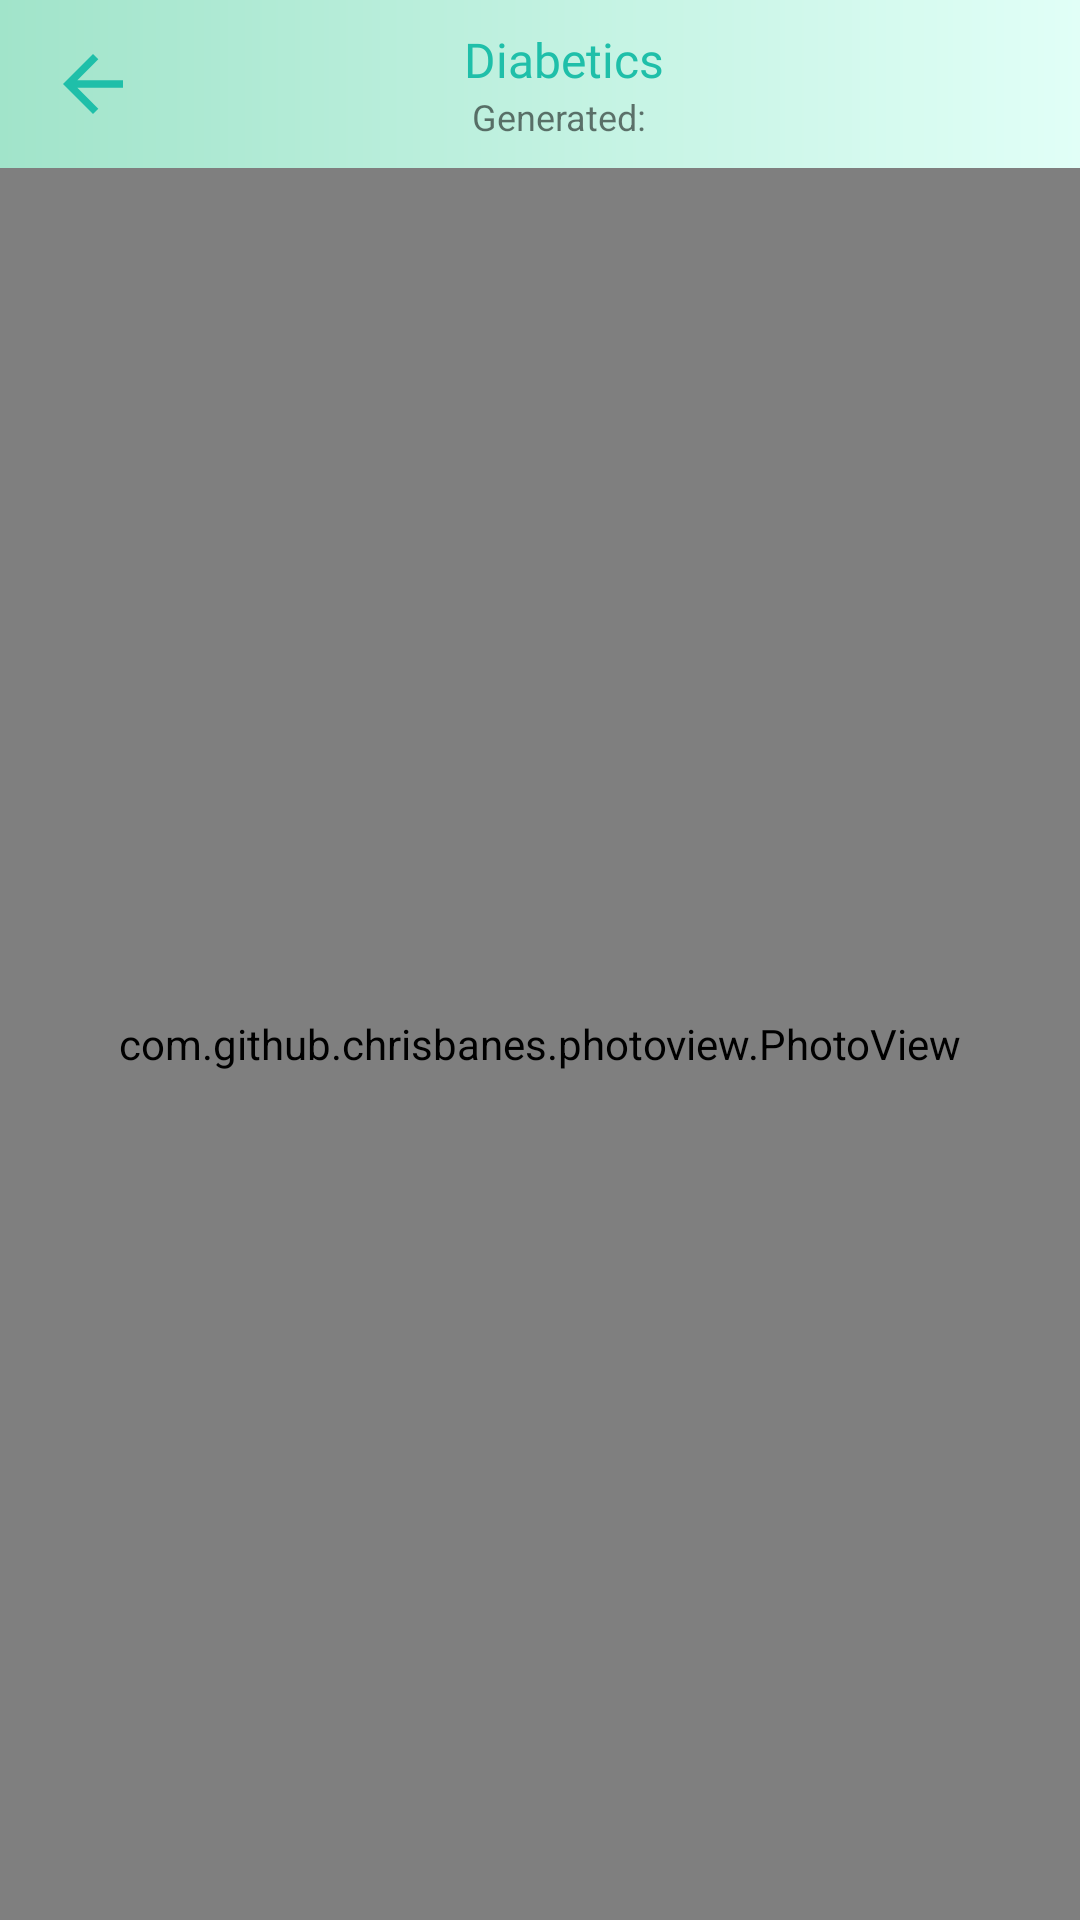

Here is an Android app screen rendered from its layout file. Give the layout XML and the strings, colors and styles it references.
<!-- AndroidManifest.xml: application theme AppTheme -->
<!-- res/layout/activity_document_view.xml -->
<?xml version="1.0" encoding="utf-8"?>
<layout>

    <RelativeLayout xmlns:android="http://schemas.android.com/apk/res/android"
        xmlns:app="http://schemas.android.com/apk/res-auto"
        xmlns:tools="http://schemas.android.com/tools"
        android:layout_width="match_parent"
        android:layout_height="match_parent"
        android:background="#303030"
        tools:context=".DocumentViewActivity">

        <androidx.appcompat.widget.Toolbar
            android:id="@+id/toolBar"
            android:layout_width="match_parent"
            android:layout_height="?attr/actionBarSize"
            android:background="@drawable/gradient_back">

            <RelativeLayout
                android:layout_width="match_parent"
                android:layout_height="match_parent">

                <ImageView
                    android:id="@+id/backButton"
                    android:foreground="?android:attr/selectableItemBackground"
                    android:layout_width="wrap_content"
                    android:layout_height="wrap_content"
                    android:layout_centerVertical="true"
                    app:srcCompat="@drawable/ic_back_arrow" />

                <LinearLayout
                    android:layout_width="wrap_content"
                    android:layout_height="wrap_content"
                    android:layout_centerHorizontal="true"
                    android:layout_centerVertical="true"
                    android:gravity="center_horizontal|center_vertical"
                    android:orientation="vertical">

                    <TextView
                        android:id="@+id/reportName"
                        android:layout_width="wrap_content"
                        android:layout_height="wrap_content"
                        android:fontFamily="@font/montserrat_regular"
                        android:text="Diabetics"
                        android:textColor="@color/textColor"
                        android:textSize="16sp" />

                    <LinearLayout
                        android:layout_width="wrap_content"
                        android:layout_height="wrap_content"
                        android:orientation="horizontal">

                        <TextView
                            android:layout_width="wrap_content"
                            android:layout_height="wrap_content"
                            android:text="Generated: "
                            android:textSize="12sp" />

                        <TextView
                            android:id="@+id/generateDate"
                            android:layout_width="wrap_content"
                            android:layout_height="wrap_content"
                            android:text=""
                            android:textColor="@color/textColor"
                            android:textSize="12sp" />
                    </LinearLayout>
                </LinearLayout>


            </RelativeLayout>

        </androidx.appcompat.widget.Toolbar>

        <com.github.chrisbanes.photoview.PhotoView
            android:id="@+id/reportImage"
            android:layout_width="match_parent"
            android:layout_height="match_parent"
            android:layout_below="@+id/toolBar"
            app:srcCompat="@drawable/ic_file" />
    </RelativeLayout>
</layout>
<!-- resources referenced by this layout -->
<resources>
  <color name="textColor">#1FBFA9</color>
  <!-- drawable gradient_back (drawable) -->
  <?xml version="1.0" encoding="utf-8"?>
  <shape xmlns:android="http://schemas.android.com/apk/res/android" android:shape="rectangle">
      <gradient android:startColor="@color/backgroundColorDark" android:endColor="@color/backgroundColor"/>
  
  </shape>
  <!-- drawable ic_back_arrow (drawable) -->
  <vector android:height="30dp" android:viewportHeight="48"
      android:viewportWidth="48" android:width="30dp" xmlns:android="http://schemas.android.com/apk/res/android">
      <path android:fillColor="@color/textColor" android:pathData="M40,22h-24.34l11.17,-11.17 -2.83,-2.83 -16,16 16,16 2.83,-2.83 -11.17,-11.17h24.34v-4z"/>
  </vector>
  <style name="AppTheme" parent="Theme.AppCompat.Light.NoActionBar">
          
          <item name="colorPrimary">@color/colorPrimary</item>
          <item name="colorPrimaryDark">@color/textColor</item>
          <item name="colorAccent">@color/colorAccent</item>
      </style>
  <color name="backgroundColorDark">#A1E4CA</color>
  <color name="backgroundColor">#E1FFF7</color>
  <color name="colorPrimary">#1FBFA9</color>
  <color name="colorAccent">#1FBFA9</color>
</resources>
